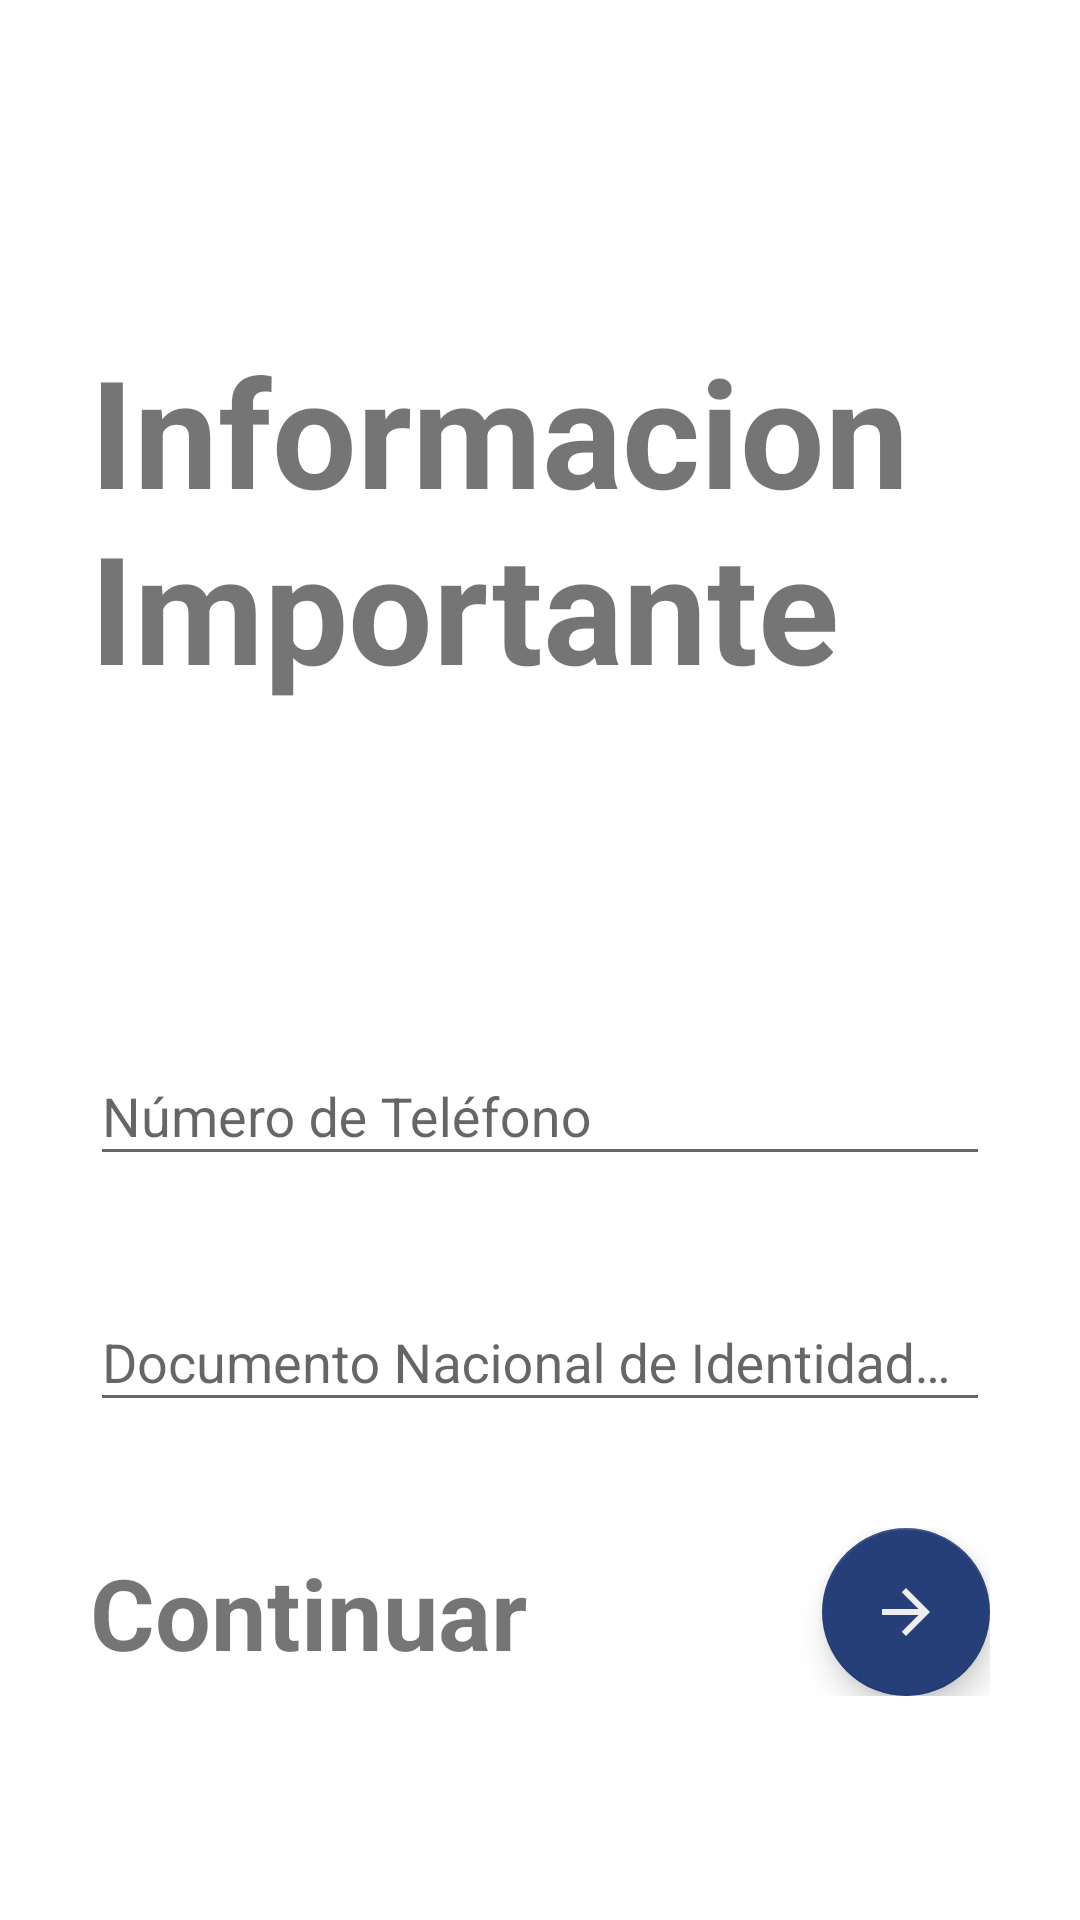

The Android layout XML behind this screen, and the referenced resources:
<!-- AndroidManifest.xml: application theme Theme.Petit -->
<!-- res/layout/activity_register_proveedor.xml -->
<?xml version="1.0" encoding="utf-8"?>
<LinearLayout xmlns:android="http://schemas.android.com/apk/res/android"
    xmlns:app="http://schemas.android.com/apk/res-auto"
    xmlns:tools="http://schemas.android.com/tools"
    android:layout_width="match_parent"
    android:layout_height="match_parent"
    android:orientation="vertical"
    tools:context=".view.RegisterProveedorActivity">

    <ScrollView
        android:layout_width="match_parent"
        android:layout_height="match_parent">

        <LinearLayout
            android:layout_width="match_parent"
            android:layout_height="match_parent"
            android:orientation="vertical"
            android:padding="30dp">

            <TextView
                android:layout_width="wrap_content"
                android:layout_height="wrap_content"
                android:layout_marginTop="80dp"
                android:layout_marginBottom="100dp"
                android:maxEms="5"
                android:text="@string/lets_finish_register"
                android:textSize="50dp"
                android:textStyle="bold" />

            <ImageView
                android:id="@+id/imvProfilePicture"
                android:layout_width="10dp"
                android:layout_height="10dp"
                android:visibility="invisible"
                app:srcCompat="@drawable/ic_default_profile_picture" />

            <com.google.android.material.textfield.TextInputLayout
                android:id="@+id/register_proveedor_phone"
                style="@style/Widget.MaterialComponents.TextInputLayout.OutlinedBox.ExposedDropdownMenu"
                android:layout_width="match_parent"
                android:layout_height="wrap_content"
                android:layout_marginBottom="15dp"
                android:hint="@string/phone_number"
                app:endIconMode="clear_text"
                app:errorEnabled="true">

                <com.google.android.material.textfield.TextInputEditText
                    android:layout_width="match_parent"
                    android:layout_height="wrap_content"
                    android:inputType="text"
                    android:maxLength="9"/>

            </com.google.android.material.textfield.TextInputLayout>

            <com.google.android.material.textfield.TextInputLayout
                android:id="@+id/register_proveedor_dni"
                style="@style/Widget.MaterialComponents.TextInputLayout.OutlinedBox.ExposedDropdownMenu"
                android:layout_width="match_parent"
                android:layout_height="wrap_content"
                android:layout_marginBottom="15dp"
                android:hint="@string/dni_number"
                app:endIconMode="clear_text"
                app:errorEnabled="true">

                <com.google.android.material.textfield.TextInputEditText
                    android:layout_width="match_parent"
                    android:layout_height="wrap_content"
                    android:inputType="text"
                    android:maxLength="8" />

            </com.google.android.material.textfield.TextInputLayout>

            <LinearLayout
                android:layout_width="match_parent"
                android:layout_height="match_parent"
                android:layout_gravity="center_vertical"
                android:gravity="center_vertical"
                android:orientation="horizontal">

                <TextView
                    android:layout_width="wrap_content"
                    android:layout_height="match_parent"
                    android:layout_gravity="center_vertical"
                    android:gravity="center_vertical"
                    android:text="@string/continue_text"
                    android:textSize="33dp"
                    android:textStyle="bold" />

                <FrameLayout
                    android:layout_width="match_parent"
                    android:layout_height="match_parent">

                    <com.google.android.material.floatingactionbutton.FloatingActionButton
                        android:id="@+id/btnRegisterProveedorContinue"
                        android:layout_width="wrap_content"
                        android:layout_height="wrap_content"
                        android:layout_gravity="center_vertical|end"
                        app:srcCompat="@drawable/ic_arrow_right"
                        app:tint="#EEE"/>

                </FrameLayout>

            </LinearLayout>

        </LinearLayout>

    </ScrollView>

</LinearLayout>
<!-- resources referenced by this layout -->
<resources>
  <!-- drawable ic_arrow_right (drawable) -->
  <vector xmlns:android="http://schemas.android.com/apk/res/android"
      android:width="40dp"
      android:height="40dp"
      android:autoMirrored="true"
      android:tint="#FFFFFF"
      android:viewportWidth="24"
      android:viewportHeight="24">
      <path
          android:fillColor="@android:color/white"
          android:pathData="M12,4l-1.41,1.41L16.17,11H4v2h12.17l-5.58,5.59L12,20l8,-8z" />
  </vector>
  <!-- drawable ic_default_profile_picture (drawable) -->
  <vector android:height="150dp" android:tint="#5E5E5E"
      android:viewportHeight="24" android:viewportWidth="24"
      android:width="150dp" xmlns:android="http://schemas.android.com/apk/res/android">
      <path android:fillColor="@android:color/white" android:pathData="M12,2C6.48,2 2,6.48 2,12s4.48,10 10,10s10,-4.48 10,-10S17.52,2 12,2zM12,6c1.93,0 3.5,1.57 3.5,3.5S13.93,13 12,13s-3.5,-1.57 -3.5,-3.5S10.07,6 12,6zM12,20c-2.03,0 -4.43,-0.82 -6.14,-2.88C7.55,15.8 9.68,15 12,15s4.45,0.8 6.14,2.12C16.43,19.18 14.03,20 12,20z"/>
  </vector>
  
      
  <string name="continue_text">Continuar</string>
  <string name="dni_number">Documento Nacional de Identidad (DNI)</string>
  <string name="lets_finish_register">Informacion Importante</string>
  <string name="phone_number">Número de Teléfono</string>
  <style name="Theme.Petit" parent="Theme.MaterialComponents.DayNight.NoActionBar">
          
  
          <item name="colorPrimary">@color/primary_color</item>
          <item name="colorPrimaryVariant">@color/primary_color_variant</item>
          <item name="colorOnPrimary">@color/white</item>
          
  
          <item name="colorSecondary">@color/secondary_color</item>
          <item name="colorSecondaryVariant">@color/secondary_color_variant</item>
          <item name="colorOnSecondary">@color/black</item>
          
          <item name="android:statusBarColor" tools:targetApi="l">?attr/colorPrimaryVariant</item>
          
          <item name="colorControlActivated">@color/background</item>
      </style>
  <color name="primary_color">#782626</color>
  <color name="primary_color_variant">#531A1A</color>
  <color name="white">#FFFFFFFF</color>
  <color name="secondary_color">#263F78</color>
  <color name="secondary_color_variant">#1C2E59</color>
  <color name="black">#FF000000</color>
  <color name="background">#FEAE44</color>
</resources>
